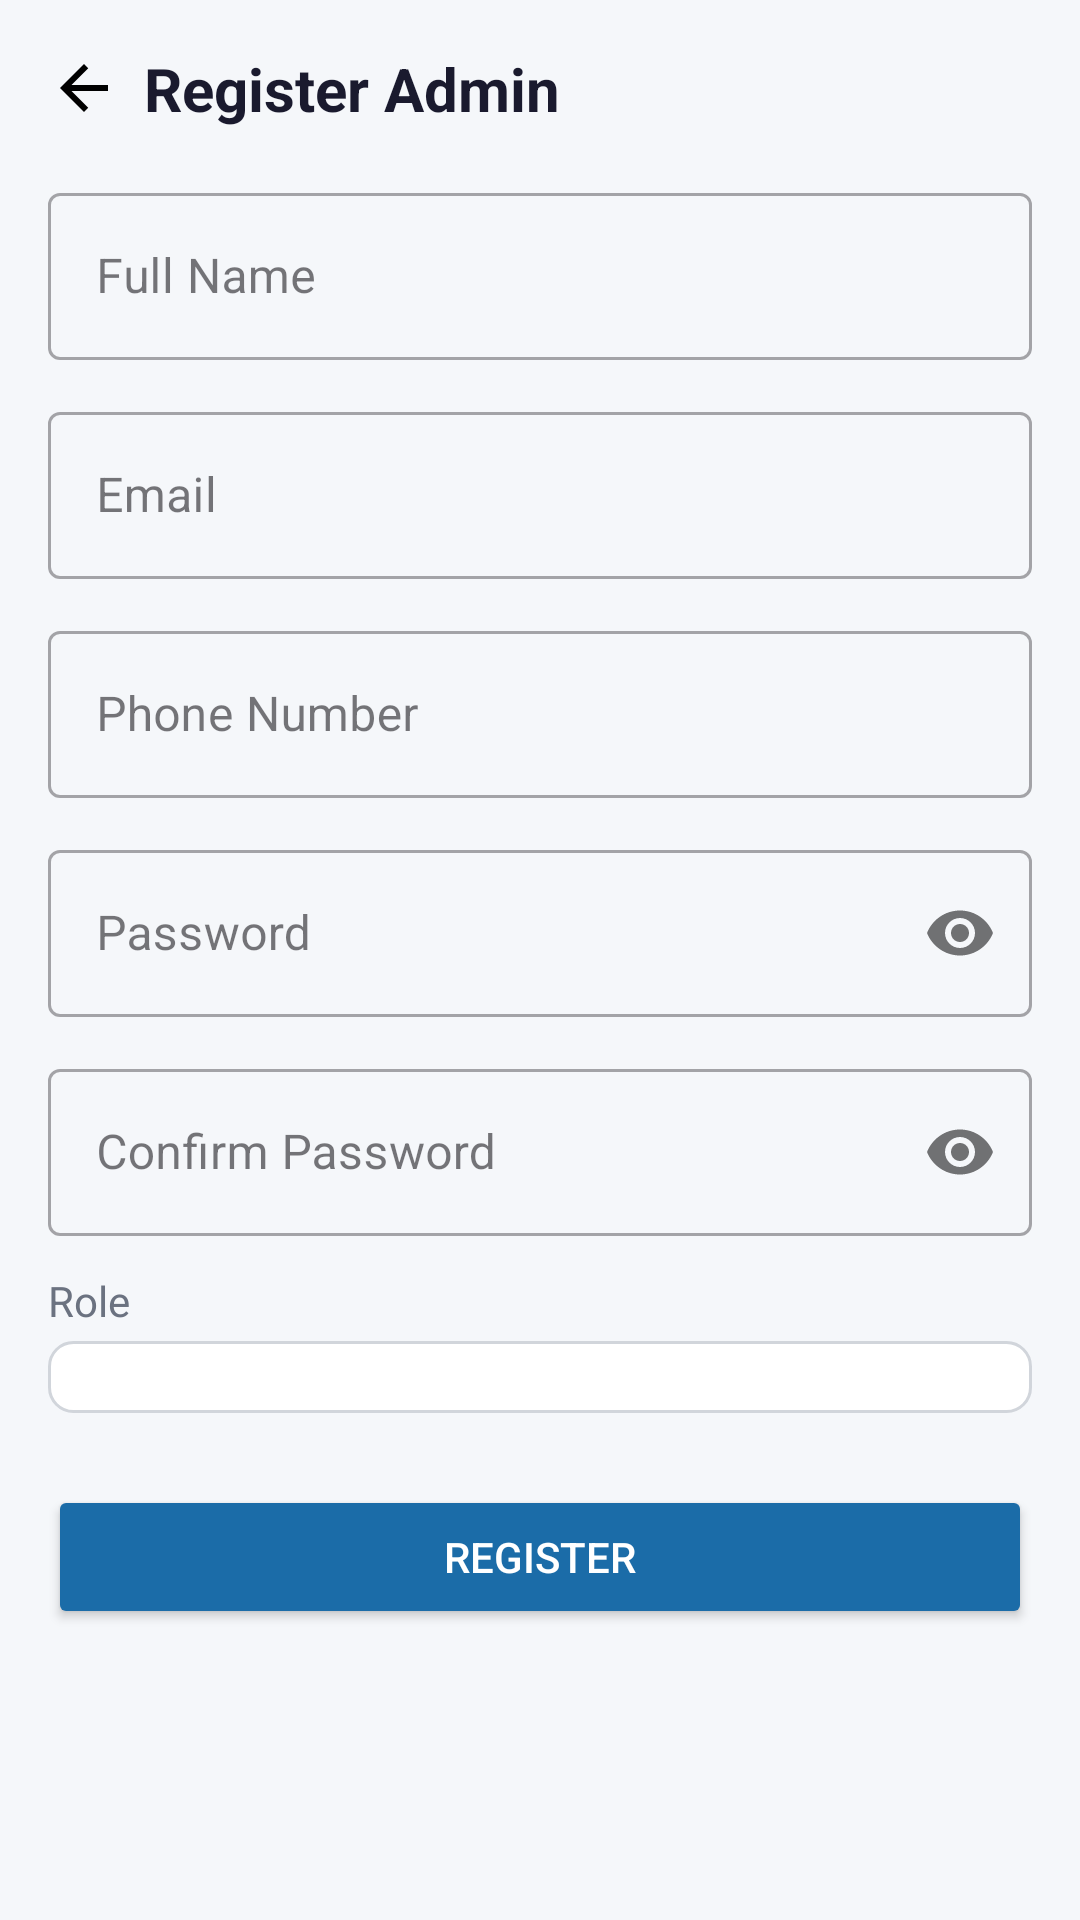

Here is an Android app screen rendered from its layout file. Give the layout XML and the strings, colors and styles it references.
<!-- AndroidManifest.xml: application theme Theme.MediGo -->
<!-- res/layout/activity_register_admin.xml -->
<?xml version="1.0" encoding="utf-8"?>
<ScrollView xmlns:android="http://schemas.android.com/apk/res/android"
    android:id="@+id/registerAdminRoot"
    android:layout_width="match_parent"
    android:layout_height="match_parent"
    android:background="@color/medigo_background">

    <LinearLayout
        android:layout_width="match_parent"
        android:layout_height="wrap_content"
        android:orientation="vertical"
        android:padding="16dp">

        <LinearLayout
            android:layout_width="match_parent"
            android:layout_height="wrap_content"
            android:gravity="center_vertical"
            android:orientation="horizontal"
            android:paddingBottom="16dp">

            <ImageButton
                android:id="@+id/btnBack"
                android:layout_width="wrap_content"
                android:layout_height="wrap_content"
                android:background="?attr/selectableItemBackgroundBorderless"
                android:src="@drawable/ic_back" />

            <TextView
                android:id="@+id/tvTitle"
                android:layout_width="wrap_content"
                android:layout_height="wrap_content"
                android:layout_marginStart="8dp"
                android:text="Register Admin"
                android:textColor="@color/medigo_text_primary"
                android:textSize="20sp"
                android:textStyle="bold" />
        </LinearLayout>

        <com.google.android.material.textfield.TextInputLayout
            style="@style/Widget.MaterialComponents.TextInputLayout.OutlinedBox"
            android:layout_width="match_parent"
            android:layout_height="wrap_content"
            android:layout_marginBottom="12dp">

            <com.google.android.material.textfield.TextInputEditText
                android:id="@+id/etFullName"
                android:layout_width="match_parent"
                android:layout_height="wrap_content"
                android:hint="Full Name"
                android:inputType="textPersonName" />
        </com.google.android.material.textfield.TextInputLayout>

        <com.google.android.material.textfield.TextInputLayout
            style="@style/Widget.MaterialComponents.TextInputLayout.OutlinedBox"
            android:layout_width="match_parent"
            android:layout_height="wrap_content"
            android:layout_marginBottom="12dp">

            <com.google.android.material.textfield.TextInputEditText
                android:id="@+id/etEmail"
                android:layout_width="match_parent"
                android:layout_height="wrap_content"
                android:hint="Email"
                android:inputType="textEmailAddress" />
        </com.google.android.material.textfield.TextInputLayout>

        <com.google.android.material.textfield.TextInputLayout
            style="@style/Widget.MaterialComponents.TextInputLayout.OutlinedBox"
            android:layout_width="match_parent"
            android:layout_height="wrap_content"
            android:layout_marginBottom="12dp">

            <com.google.android.material.textfield.TextInputEditText
                android:id="@+id/etPhone"
                android:layout_width="match_parent"
                android:layout_height="wrap_content"
                android:hint="Phone Number"
                android:inputType="phone" />
        </com.google.android.material.textfield.TextInputLayout>

        <com.google.android.material.textfield.TextInputLayout xmlns:app="http://schemas.android.com/apk/res-auto"
            style="@style/Widget.MaterialComponents.TextInputLayout.OutlinedBox"
            android:layout_width="match_parent"
            android:layout_height="wrap_content"
            android:layout_marginBottom="12dp"
            app:passwordToggleEnabled="true">

            <com.google.android.material.textfield.TextInputEditText
                android:id="@+id/etPassword"
                android:layout_width="match_parent"
                android:layout_height="wrap_content"
                android:hint="Password"
                android:inputType="textPassword" />
        </com.google.android.material.textfield.TextInputLayout>

        <com.google.android.material.textfield.TextInputLayout xmlns:app="http://schemas.android.com/apk/res-auto"
            style="@style/Widget.MaterialComponents.TextInputLayout.OutlinedBox"
            android:layout_width="match_parent"
            android:layout_height="wrap_content"
            android:layout_marginBottom="12dp"
            app:passwordToggleEnabled="true">

            <com.google.android.material.textfield.TextInputEditText
                android:id="@+id/etConfirmPassword"
                android:layout_width="match_parent"
                android:layout_height="wrap_content"
                android:hint="Confirm Password"
                android:inputType="textPassword" />
        </com.google.android.material.textfield.TextInputLayout>

        <TextView
            android:layout_width="wrap_content"
            android:layout_height="wrap_content"
            android:layout_marginBottom="4dp"
            android:text="Role"
            android:textColor="@color/medigo_text_secondary"
            android:textSize="14sp" />

        <Spinner
            android:id="@+id/spinnerRole"
            android:layout_width="match_parent"
            android:layout_height="wrap_content"
            android:layout_marginBottom="24dp"
            android:background="@drawable/bg_input_field"
            android:padding="12dp" />

        <Button
            android:id="@+id/btnRegister"
            android:layout_width="match_parent"
            android:layout_height="wrap_content"
            android:backgroundTint="@color/medigo_primary"
            android:text="Register"
            android:textColor="@android:color/white" />

        <ProgressBar
            android:id="@+id/progressBar"
            android:layout_width="wrap_content"
            android:layout_height="wrap_content"
            android:layout_gravity="center"
            android:layout_marginTop="16dp"
            android:visibility="gone" />

    </LinearLayout>
</ScrollView>
<!-- resources referenced by this layout -->
<resources>
  <color name="medigo_background">#F5F7FA</color>
  <color name="medigo_primary">#1B6CA8</color>
  <color name="medigo_text_primary">#1A1A2E</color>
  <color name="medigo_text_secondary">#6B7280</color>
  <!-- drawable bg_input_field (drawable) -->
  <?xml version="1.0" encoding="utf-8"?>
  <shape xmlns:android="http://schemas.android.com/apk/res/android"
      android:shape="rectangle">
      <solid android:color="#FFFFFF" />
      <stroke android:width="1dp" android:color="#D1D5DB" />
      <corners android:radius="8dp" />
  </shape>
  <!-- drawable ic_back (drawable) -->
  <vector xmlns:android="http://schemas.android.com/apk/res/android"
      android:width="24dp" android:height="24dp" android:viewportWidth="24" android:viewportHeight="24">
      <path android:fillColor="#FF000000"
          android:pathData="M20,11H7.83l5.59,-5.59L12,4l-8,8 8,8 1.41,-1.41L7.83,13H20v-2z"/>
  </vector>
  <style name="Theme.MediGo" parent="Theme.Material3.Light.NoActionBar">
          <item name="colorPrimary">@color/medigo_primary</item>
          <item name="colorPrimaryDark">@color/medigo_primary_dark</item>
          <item name="colorOnPrimary">@color/white</item>
          <item name="colorSecondary">@color/medigo_secondary</item>
          <item name="colorOnSecondary">@color/white</item>
          <item name="android:statusBarColor">@color/medigo_primary</item>
          <item name="android:windowBackground">@color/background_primary</item>
      </style>
  <color name="medigo_primary_dark">#154F7A</color>
  <color name="white">#FFFFFFFF</color>
  <color name="medigo_secondary">#29B6B6</color>
  <color name="background_primary">#F5F7FA</color>
</resources>
